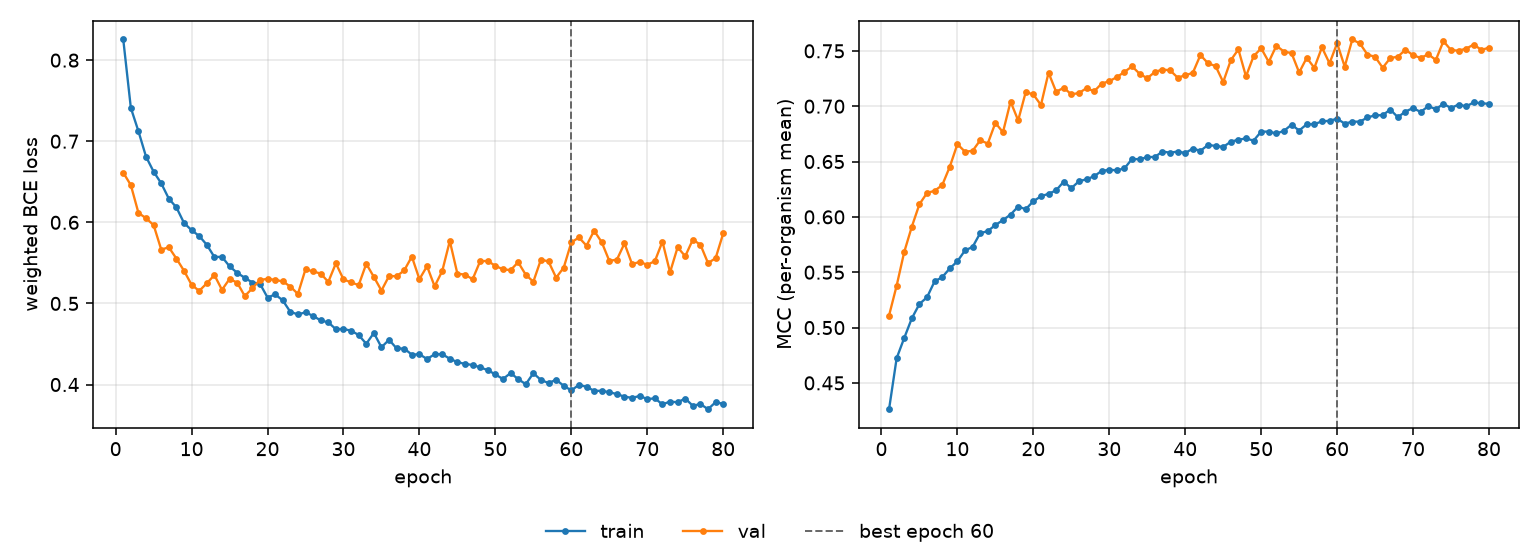

The table this chart was drawn from, first rows:
epoch, tr_loss, vl_loss, tr_mcc, vl_mcc, is_best
1, 0.8255, 0.6613, 0.4262, 0.5109, False
2, 0.7411, 0.6458, 0.4723, 0.5379, False
3, 0.7123, 0.6117, 0.4906, 0.5683, False
4, 0.681, 0.6051, 0.5084, 0.5912, False
5, 0.6624, 0.5966, 0.5213, 0.6115, False
6, 0.6481, 0.5664, 0.5274, 0.6216, False
7, 0.6292, 0.5692, 0.5418, 0.6236, False
8, 0.6184, 0.5553, 0.5455, 0.6287, False
9, 0.5993, 0.5403, 0.5535, 0.6453, False
10, 0.5903, 0.523, 0.5598, 0.6657, False
11, 0.5832, 0.5155, 0.5697, 0.6589, False
12, 0.5723, 0.5248, 0.5728, 0.6597, False
13, 0.5573, 0.535, 0.5853, 0.6692, False
14, 0.5574, 0.5168, 0.5871, 0.6663, False
15, 0.5457, 0.5302, 0.5927, 0.6849, False
16, 0.5378, 0.5257, 0.597, 0.6765, False
17, 0.5316, 0.5091, 0.6021, 0.7042, False
18, 0.5258, 0.5186, 0.6093, 0.6872, False
19, 0.5243, 0.529, 0.607, 0.7128, False
20, 0.5073, 0.5303, 0.6141, 0.7106, False
21, 0.5111, 0.5291, 0.6186, 0.7011, False
22, 0.5038, 0.5272, 0.6209, 0.7303, False
23, 0.4896, 0.5208, 0.624, 0.7131, False
24, 0.4865, 0.5117, 0.6319, 0.7166, False
25, 0.489, 0.5422, 0.6259, 0.7107, False
26, 0.4846, 0.5394, 0.6321, 0.7119, False
27, 0.479, 0.5368, 0.634, 0.7163, False
28, 0.4767, 0.5266, 0.6367, 0.7134, False
29, 0.4682, 0.5495, 0.6416, 0.7204, False
30, 0.4685, 0.5297, 0.6426, 0.7226, False
31, 0.4664, 0.5259, 0.6421, 0.7263, False
32, 0.461, 0.5226, 0.6438, 0.731, False
33, 0.4502, 0.5489, 0.6524, 0.736, False
34, 0.4636, 0.5327, 0.652, 0.7293, False
35, 0.446, 0.5159, 0.654, 0.7253, False
36, 0.4552, 0.5339, 0.6541, 0.7309, False
37, 0.4445, 0.5335, 0.659, 0.7331, False
38, 0.4443, 0.5408, 0.658, 0.7325, False
39, 0.4369, 0.5577, 0.659, 0.7258, False
40, 0.4374, 0.5299, 0.6577, 0.7279, False
41, 0.4315, 0.5459, 0.6617, 0.7302, False
42, 0.4373, 0.5212, 0.6597, 0.7462, False
43, 0.4375, 0.5398, 0.665, 0.7388, False
44, 0.4318, 0.577, 0.6641, 0.7362, False
45, 0.4277, 0.5366, 0.6632, 0.7218, False
46, 0.4254, 0.5356, 0.6679, 0.7416, False
47, 0.4241, 0.5298, 0.6697, 0.7513, False
48, 0.4212, 0.5521, 0.6709, 0.7269, False
49, 0.4177, 0.5524, 0.6689, 0.7452, False
50, 0.4124, 0.5463, 0.677, 0.7523, False
51, 0.4068, 0.5421, 0.677, 0.74, False
52, 0.4142, 0.5411, 0.6754, 0.7547, False
53, 0.4068, 0.5508, 0.6777, 0.7494, False
54, 0.4004, 0.5354, 0.6833, 0.7479, False
55, 0.414, 0.5268, 0.678, 0.7305, False
56, 0.4056, 0.5542, 0.6837, 0.7437, False
57, 0.4019, 0.5517, 0.6838, 0.7347, False
58, 0.4059, 0.5318, 0.6863, 0.7532, False
59, 0.3984, 0.5442, 0.6868, 0.7388, False
60, 0.3928, 0.5753, 0.6887, 0.7569, True
... 20 more rows
